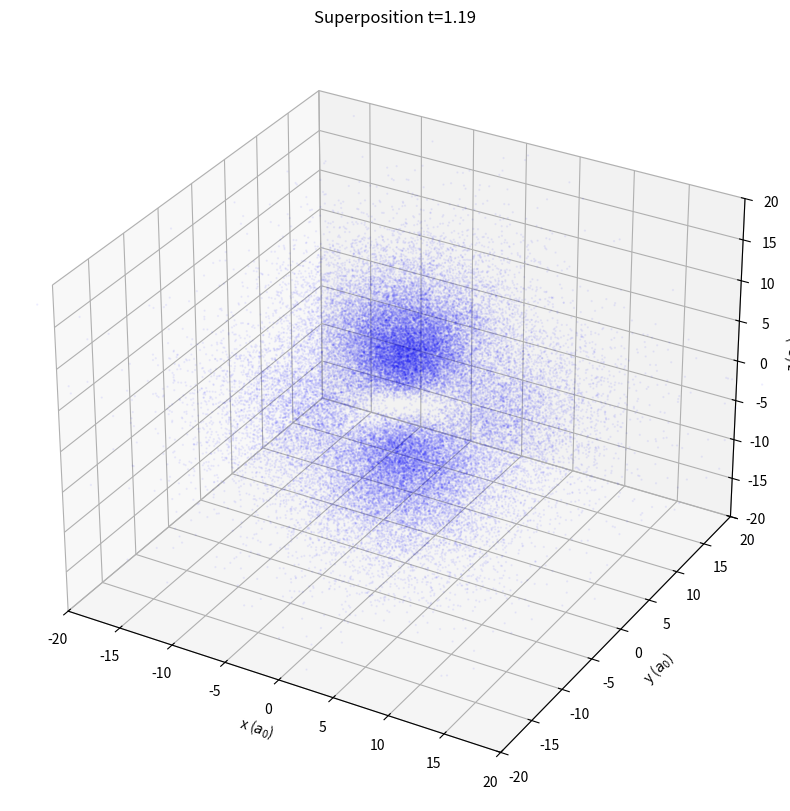

Python code for this plot: (Note: this script raises an exception after producing the figure.)
import numpy as np
import matplotlib.pyplot as plt
from mpl_toolkits.mplot3d import Axes3D
from scipy.integrate import cumulative_trapezoid
import matplotlib.animation as animation

# Superposition of 3d (n=3, l=2, m=0) and 2p (n=2, l=1, m=0) states

def R21(r):
    return (1 / np.sqrt(24)) * r * np.exp(-0.5 * r)

def R32(r):
    return (4 / (81 * np.sqrt(30))) * r**2 * np.exp(-r/3)

def Y10(theta):
    return np.sqrt(3 / (4 * np.pi)) * np.cos(theta)

def Y20(theta):
    return np.sqrt(5 / (16 * np.pi)) * (3 * np.cos(theta)**2 - 1)

def psi_2p(r, theta):
    return R21(r) * Y10(theta)

def psi_3d(r, theta):
    return R32(r) * Y20(theta)

def sample_from_3d_state(num_samples):
    r_vals = np.linspace(0, 40, 2000)
    P_r = r_vals**2 * R32(r_vals)**2
    cdf_r = cumulative_trapezoid(P_r, r_vals, initial=0)
    cdf_r /= cdf_r[-1]
    u = np.random.uniform(0, 1, num_samples)
    r = np.interp(u, cdf_r, r_vals)
    
    x_vals = np.linspace(-1, 1, 1000)
    P_x = (3 * x_vals**2 - 1)**2
    cdf_x = cumulative_trapezoid(P_x, x_vals, initial=0)
    cdf_x /= cdf_x[-1]
    u_x = np.random.uniform(0, 1, num_samples)
    x = np.interp(u_x, cdf_x, x_vals)
    theta = np.arccos(x)
    return r, theta

def sample_from_2p_state(num_samples):
    r_vals = np.linspace(0, 40, 2000)
    P_r = r_vals**2 * R21(r_vals)**2
    cdf_r = cumulative_trapezoid(P_r, r_vals, initial=0)
    cdf_r /= cdf_r[-1]
    u = np.random.uniform(0, 1, num_samples)
    r = np.interp(u, cdf_r, r_vals)
    
    u_x = np.random.uniform(0, 1, num_samples)
    x = np.cbrt(2 * u_x - 1)
    theta = np.arccos(x)
    return r, theta

def generate_points_t(t, num_points, omega=1.0):
    x_out, y_out, z_out = [], [], []
    
    while len(x_out) < num_points:
        batch_size = (num_points - len(x_out)) * 4
        
        mask_3d = np.random.rand(batch_size) < 0.5
        n_3d = np.sum(mask_3d)
        n_2p = batch_size - n_3d
        
        r_3d, theta_3d = sample_from_3d_state(n_3d)
        r_2p, theta_2p = sample_from_2p_state(n_2p)
        
        r = np.concatenate([r_3d, r_2p])
        theta = np.concatenate([theta_3d, theta_2p])
        
        p3 = psi_3d(r, theta)
        p2 = psi_2p(r, theta)
        
        denom = p3**2 + p2**2
        denom[denom < 1e-20] = 1e-20
        
        ratio = 1 + (2 * p3 * p2 * np.cos(omega * t)) / denom
        accept_prob = ratio / 2.0
        
        u = np.random.rand(batch_size)
        accepted = u < accept_prob
        
        r_acc = r[accepted]
        theta_acc = theta[accepted]
        phi_acc = np.random.uniform(0, 2 * np.pi, len(r_acc))
        
        x_acc = r_acc * np.sin(theta_acc) * np.cos(phi_acc)
        y_acc = r_acc * np.sin(theta_acc) * np.sin(phi_acc)
        z_acc = r_acc * np.cos(theta_acc)
        
        x_out.extend(x_acc)
        y_out.extend(y_acc)
        z_out.extend(z_acc)
        
    return np.array(x_out[:num_points]), np.array(y_out[:num_points]), np.array(z_out[:num_points])

# Animation setup
num_points = 50000
num_frames = 100
max_r = 30.0
plot_range = [-20, 20]
omega = 1.0 

fig = plt.figure(figsize=(10, 10))
ax = fig.add_subplot(111, projection='3d')
# Standard style: white background, blue points
sc = ax.scatter([], [], [], s=0.5, c='blue', alpha=0.05)

ax.set_xlabel('x ($a_0$)')
ax.set_ylabel('y ($a_0$)')
ax.set_zlabel('z ($a_0$)')
ax.set_xlim(plot_range)
ax.set_ylim(plot_range)
ax.set_zlim(plot_range)
ax.set_title('Superposition: 3d ($m=0$) + 2p ($m=0$)')

def update(frame):
    t = frame * (2 * np.pi / num_frames)
    x, y, z = generate_points_t(t, num_points, omega=omega)
    sc._offsets3d = (x, y, z)
    ax.set_title(f'Superposition t={t:.2f}')
    return sc,

ani = animation.FuncAnimation(fig, update, frames=num_frames, interval=50, blit=False)

print("Saving animation...")
ani.save('3d_2p_superposition.mp4', writer='ffmpeg', fps=30)
print("Done.")
# plt.show()
